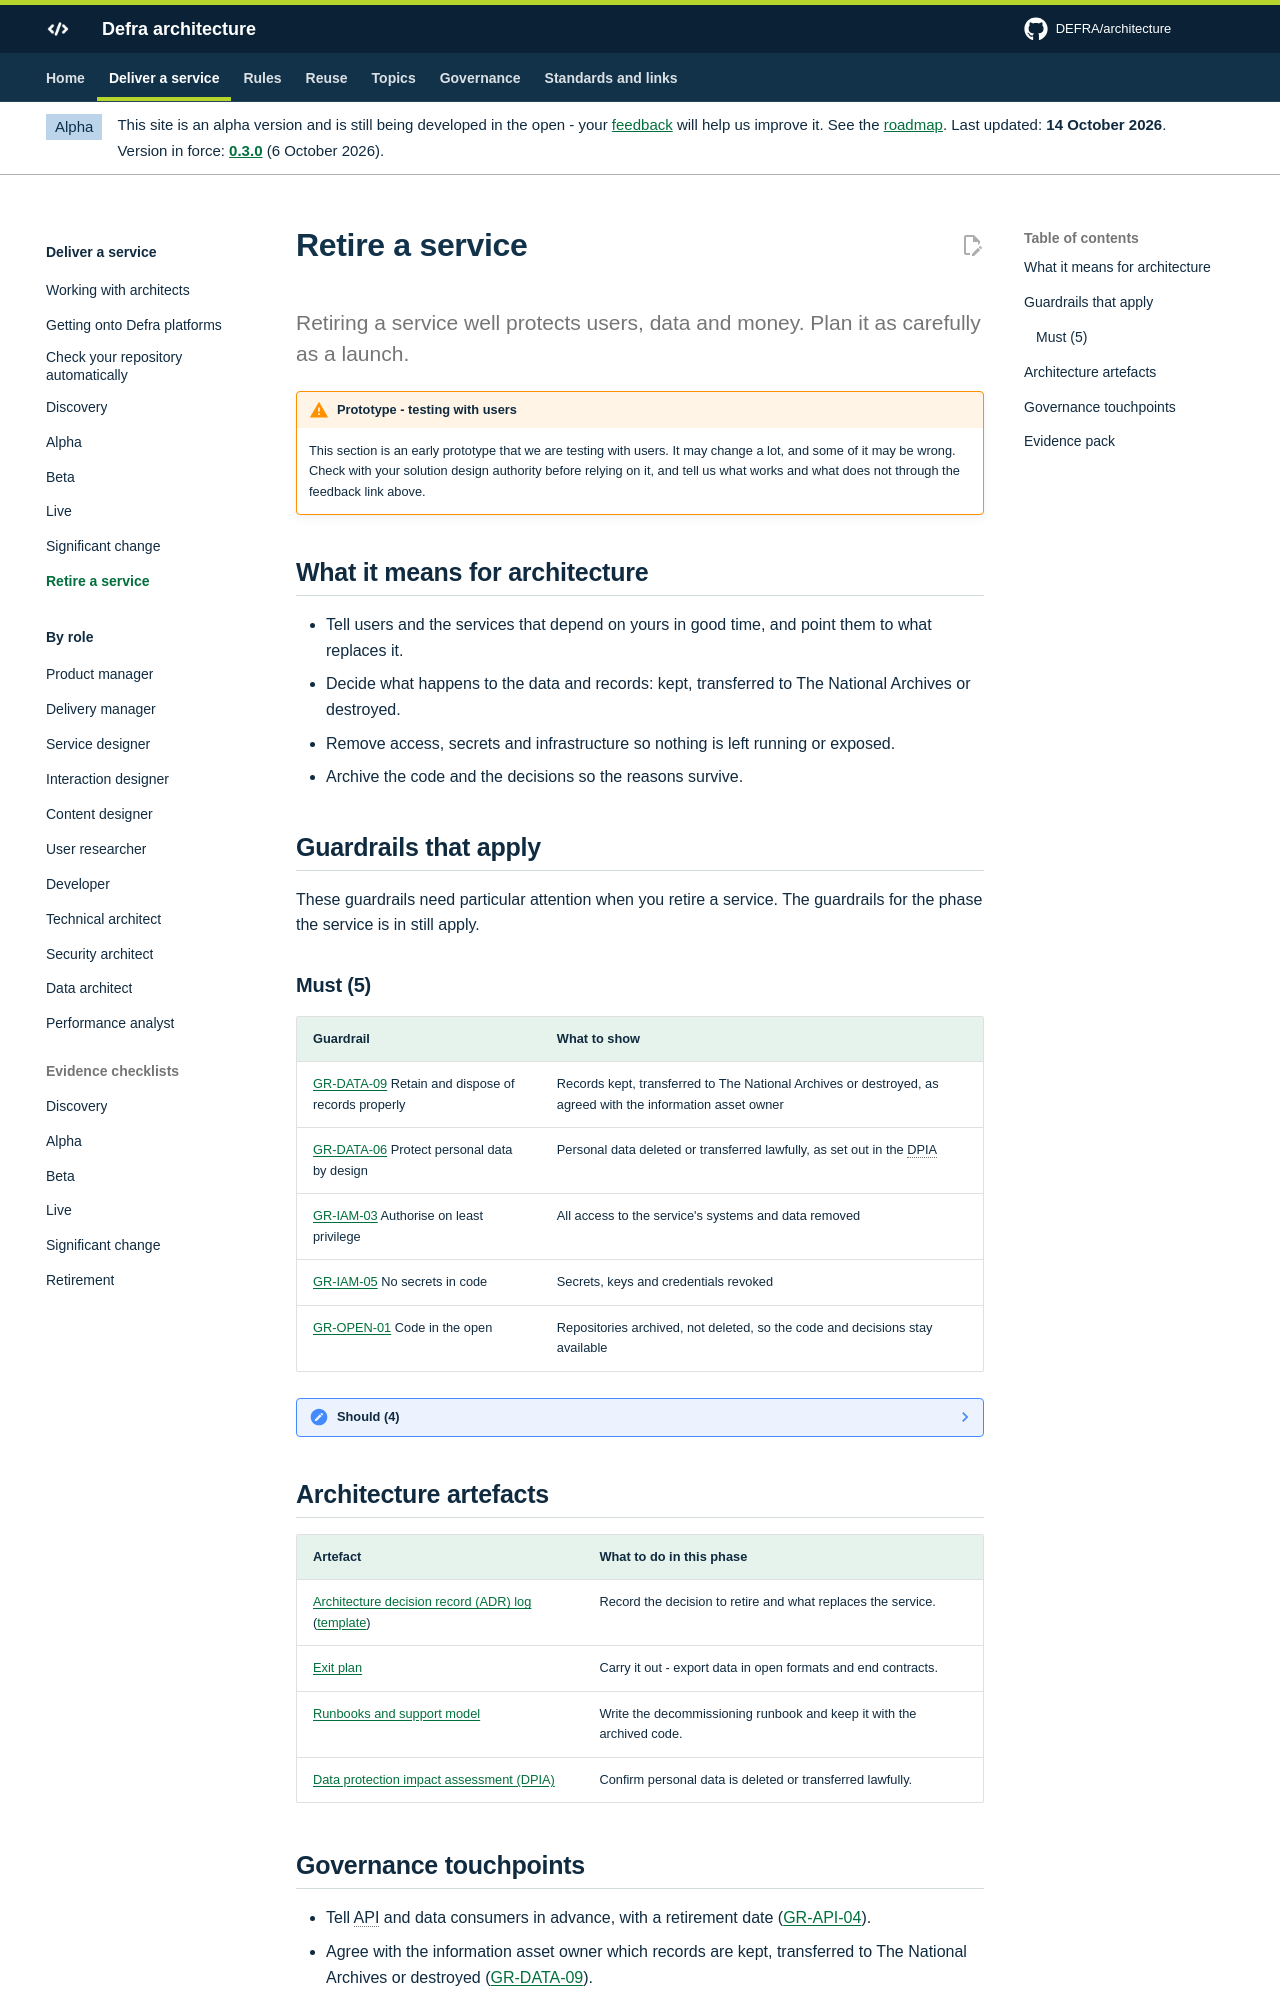

repository: DEFRA/architecture · page: deliver/retire/index.html · generator: mkdocs

# Retire a service

<p class="lead">Retiring a service well protects users, data and money. Plan it as carefully as a launch.</p>

## What it means for architecture

- Tell users and the services that depend on yours in good time, and point them to what replaces it.
- Decide what happens to the data and records: kept, transferred to The National Archives or destroyed.
- Remove access, secrets and infrastructure
